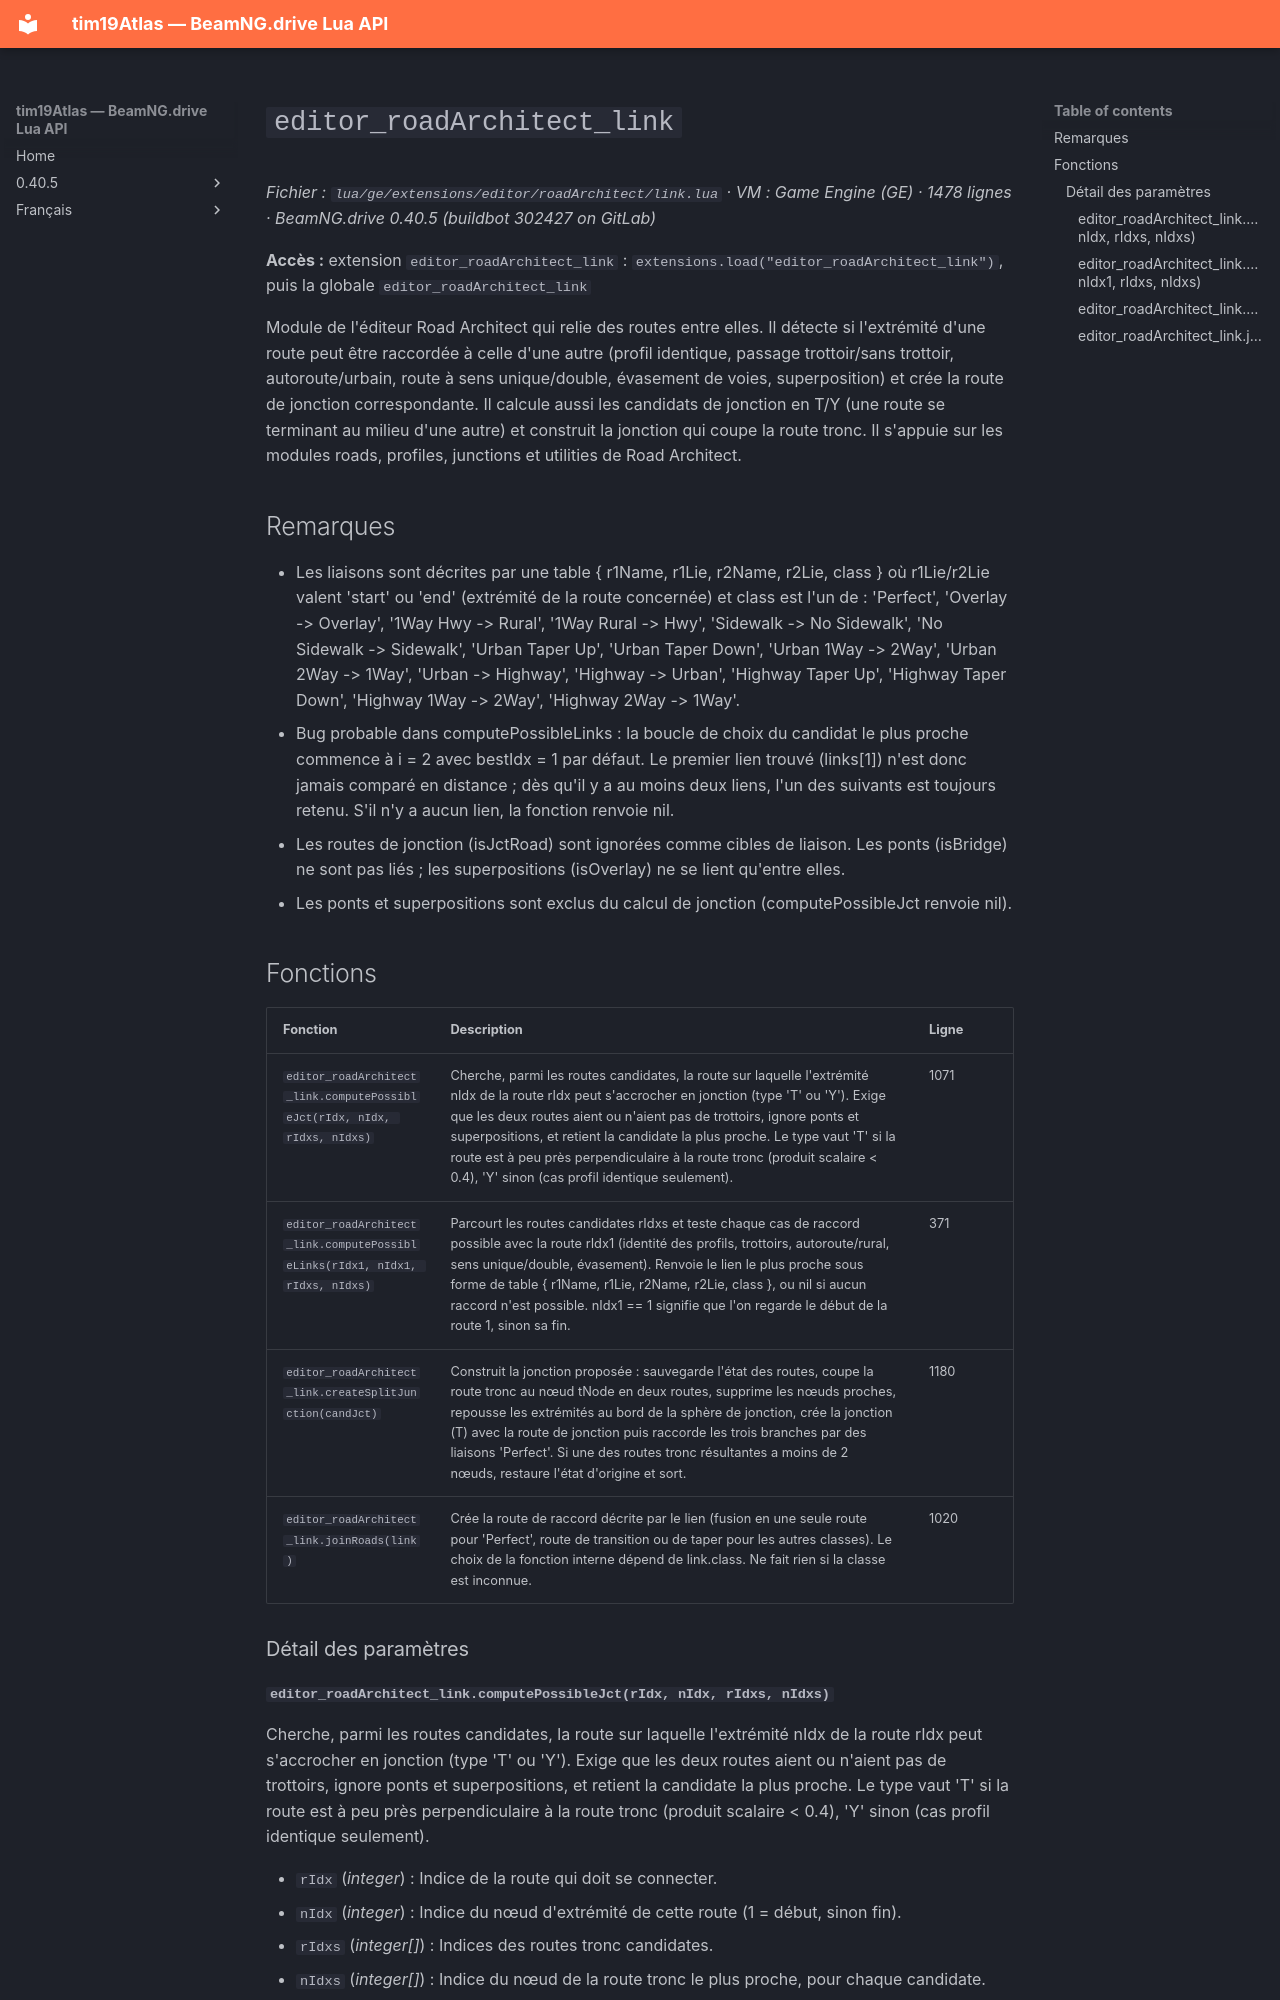

repository: Tim0219800/beamng-lua-atlas · page: fr/0.40.5/ge/extensions/editor/roadArchitect/link.html · generator: mkdocs

# `editor_roadArchitect_link`

*Fichier : `lua/ge/extensions/editor/roadArchitect/link.lua` · VM : Game Engine (GE) · 1478 lignes · BeamNG.drive 0.40.5 (buildbot 302427 on GitLab)*

**Accès :** extension `editor_roadArchitect_link` : `extensions.load("editor_roadArchitect_link")`, puis la globale `editor_roadArchitect_link`

Module de l'éditeur Road Architect qui relie des routes entre elles. Il détecte si l'extrémité d'une route peut être raccordée à celle d'une autre (profil identique, passage trottoir/sans trottoir, autoroute/urbain, route à sens unique/double, évasement de voies, superposition) et crée la route de jonction correspondante. Il calcule aussi les candidats de jonction en T/Y (une route se terminant au milieu d'une autre) et construit la jonction qui coupe la route tronc. Il s'appuie sur les modules roads, profiles, junctions et utilities de Road Architect.

## Remarques

- Les liaisons sont décrites par une table { r1Name, r1Lie, r2Name, r2Lie, class } où r1Lie/r2Lie valent 'start' ou 'end' (extrémité de la route concernée) et class est l'un de : 'Perfect', 'Overlay -> Overlay', '1Way Hwy -> Rural', '1Way Rural -> Hwy', 'Sidewalk -> No Sidewalk', 'No Sidewalk -> Sidewalk', 'Urban Taper Up', 'Urban Taper Down', 'Urban 1Way -> 2Way', 'Urban 2Way -> 1Way', 'Urban -> Highway', 'Highway -> Urban', 'Highway Taper Up', 'Highway Taper Down', 'Highway 1Way -> 2Way', 'Highway 2Way -> 1Way'.
- Bug probable dans computePossibleLinks : la boucle de choix du candidat le plus proche commence à i = 2 avec bestIdx = 1 par défaut. Le premier lien trouvé (links[1]) n'est donc jamais comparé en distance ; dès qu'il y a au moins deux liens, l'un des suivants est toujours retenu. S'il n'y a aucun lien, la fonction renvoie nil.
- Les routes de jonction (isJctRoad) sont ignorées comme cibles de liaison. Les ponts (isBridge) ne sont pas liés ; les superpositions (isOverlay) ne se lient qu'entre elles.
- Les ponts et superpositions sont exclus du calcul de jonction (computePossibleJct renvoie nil).

## Fonctions

| Fonction | Description | Ligne |
|---|---|---|
| `editor_roadArchitect_link.computePossibleJct(rIdx, nIdx, rIdxs, nIdxs)` | Cherche, parmi les routes candidates, la route sur laquelle l'extrémité nIdx de la route rIdx peut s'accrocher en jonction (type 'T' ou 'Y'). Exige que les deux routes aient ou n'aient pas de trottoirs, ignore ponts et superpositions, et retient la candidate la plus proche. Le type vaut 'T' si la route est à peu près perpendiculaire à la route tronc (produit scalaire < 0.4), 'Y' sinon (cas profil identique seulement). | 1071 |
| `editor_roadArchitect_link.computePossibleLinks(rIdx1, nIdx1, rIdxs, nIdxs)` | Parcourt les routes candidates rIdxs et teste chaque cas de raccord possible avec la route rIdx1 (identité des profils, trottoirs, autoroute/rural, sens unique/double, évasement). Renvoie le lien le plus proche sous forme de table { r1Name, r1Lie, r2Name, r2Lie, class }, ou nil si aucun raccord n'est possible. nIdx1 == 1 signifie que l'on regarde le début de la route 1, sinon sa fin. | 371 |
| `editor_roadArchitect_link.createSplitJunction(candJct)` | Construit la jonction proposée : sauvegarde l'état des routes, coupe la route tronc au nœud tNode en deux routes, supprime les nœuds proches, repousse les extrémités au bord de la sphère de jonction, crée la jonction (T) avec la route de jonction puis raccorde les trois branches par des liaisons 'Perfect'. Si une des routes tronc résultantes a moins de 2 nœuds, restaure l'état d'origine et sort. | 1180 |
| `editor_roadArchitect_link.joinRoads(link)` | Crée la route de raccord décrite par le lien (fusion en une seule route pour 'Perfect', route de transition ou de taper pour les autres classes). Le choix de la fonction interne dépend de link.class. Ne fait rien si la classe est inconnue. | 1020 |

### Détail des paramètres
